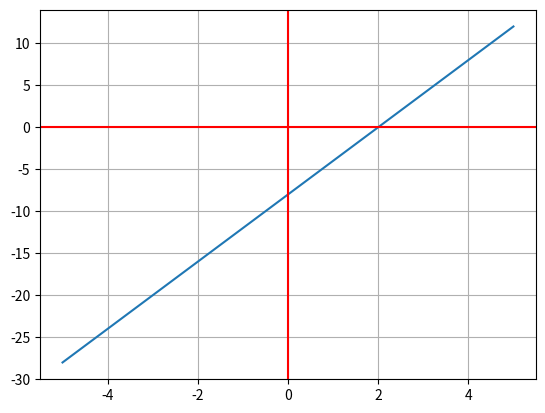

Recreate this plot in Python.
import matplotlib.pyplot as plt
import numpy as np

#Esta es la funcion algebraica
#Sus valores siempre tiene que ser m = Dominio, x = variable independiente, b = es el punto de corte con la eje y
def f(m, x, b):
  #Estamos regresando la funcion lineal
  return m*x + b

#esto es cuantos puntos tendra nuestro vector 
n = 100
#Este es el dominio o la pendiente, es una constante pertenece a los numeros reales
m = 4
#Este es el corte de el corte del punto de la eje y se donde pase la linea en el eje y
b = -8
#esta es la variable independiente 
#np.lispace es un vector que nos genera una serie de puntos en un rango
#(-1, 5,) esto es para ver cual sera el punnto de partida y de llegada, -1 es el punto de partida y 5 es donde termina el vector
#(num=res) estos son cuantos puntos tiene nuestro vector, num es el parametro que lo define
x = np.linspace(-5,  5, num=n)
#Estamos pasando los valores a nuestr funcion
y = f(m,x,b)
#Estamos graficando nuestra funcion lineal, matplotlib estamos usando esta libreria
#fig es para optener la figura
#ax es para optener los eje de la grafica que estamos haciendo
#plt es la funcion matplotlib, subplots() es para que se pueda graficar
fig, ax = plt.subplots()
#En esta parte porfin estamos graficando
#ax.plot es para graficar
#(x, y) la grafica nos pide el dominio de la funcion que es el "x", y nos pide la funcion que es la "y"
ax.plot(x, y)
#Esto es para cuadricular el plano carteciano
ax.grid()
#Esto es para poner lineas al plano, en este claso estamos poniendo una linea en horizontal
#ax es para graficar
#axhline es para graficar la linea horizontal que es la linea de la "X" en un plano carteciano
#y = 0 es para que la linea se pongo en el eje de y = 0 por que en ese lugar se encuanta el eje de las x
#color es para ponerle un color a la linea, r es rojo
ax.axhline(y = 0, color="r")
#Esto es para poner lineas al plano, en este claso estamos poniendo una linea en vertical
#ax es para graficar
#axvline es para graficar la linea vertical que es la linea de la "Y" en un plano carteciano
#x = 0 es para que la linea se pongo en el eje de x = 0 por que en ese lugar se encuanta el eje de las y
#color es para ponerle un color a la linea, r es rojo
ax.axvline(x = 0, color="r")